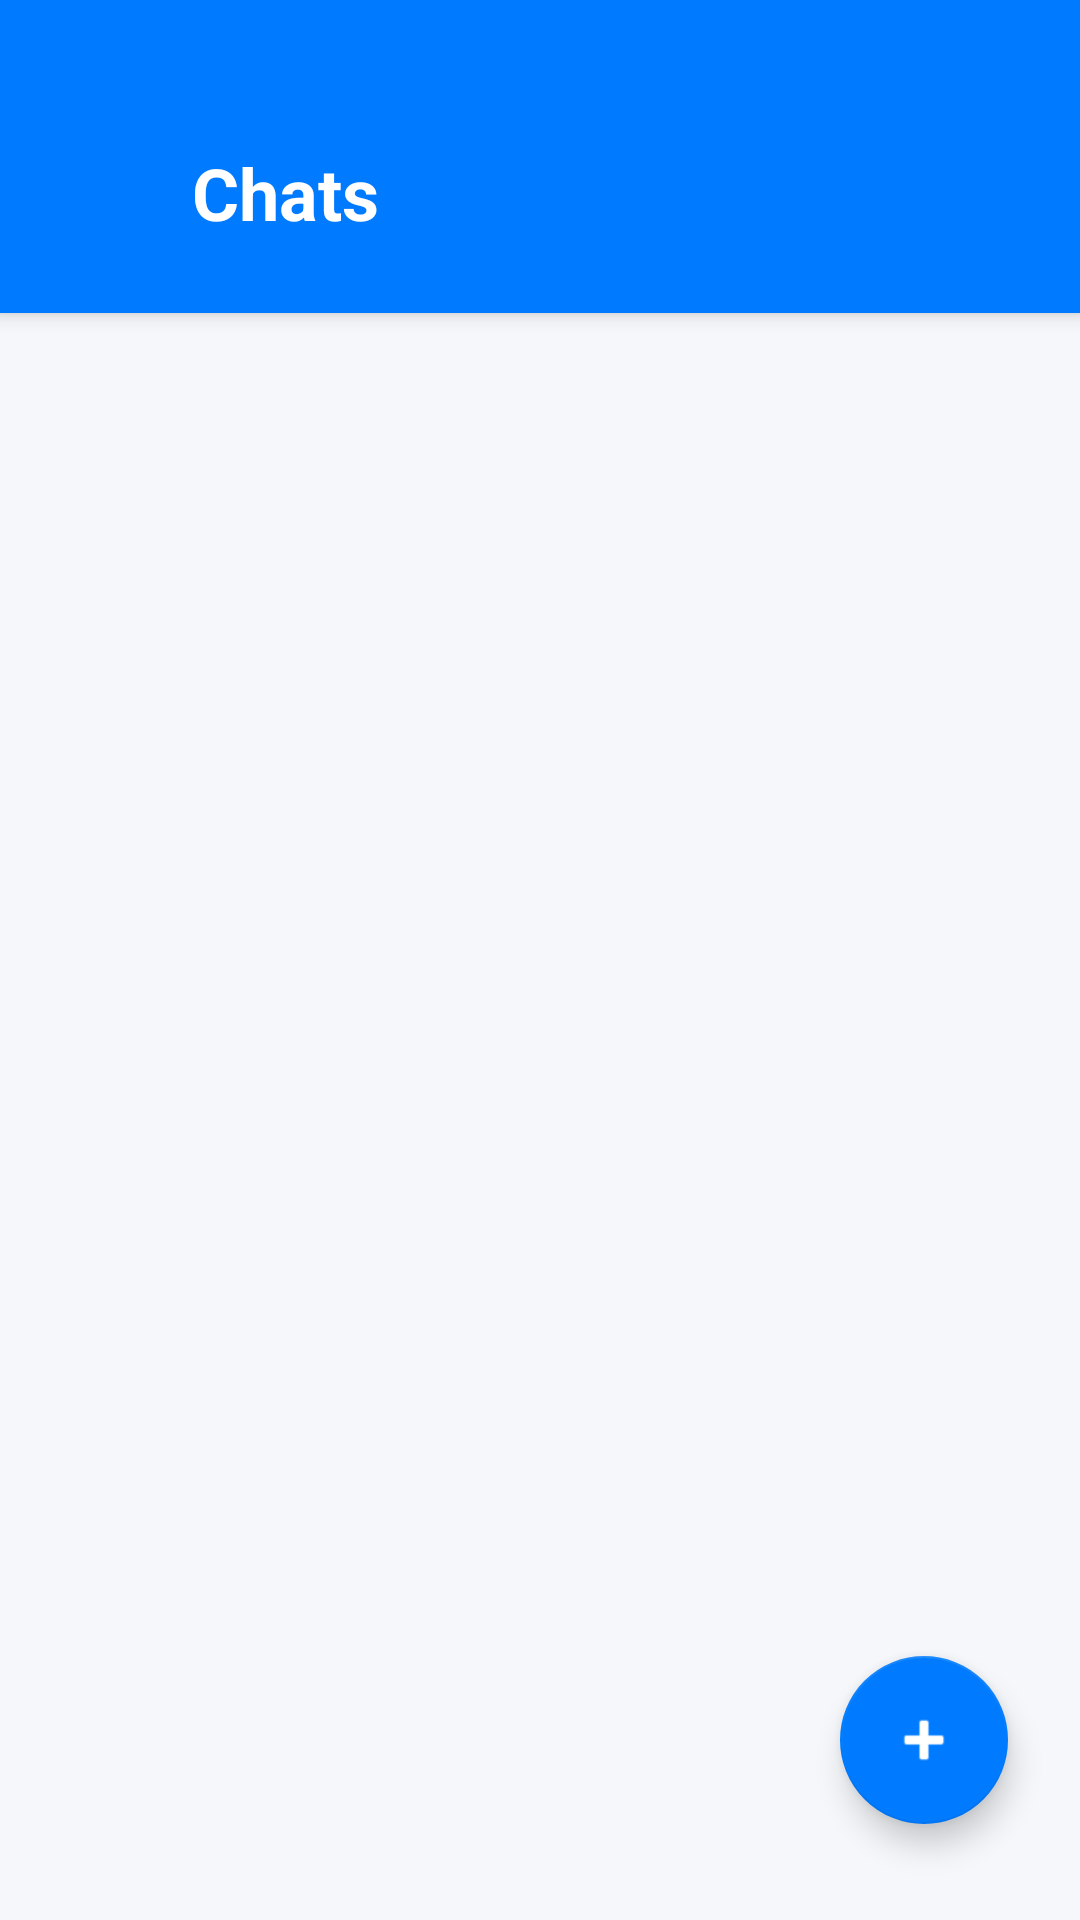

Produce the Android XML layout that renders to this screen, including the resource entries it uses.
<!-- AndroidManifest.xml: application theme Theme.TrueMark -->
<!-- res/layout/activity_chat_list.xml -->
<?xml version="1.0" encoding="utf-8"?>
<androidx.constraintlayout.widget.ConstraintLayout xmlns:android="http://schemas.android.com/apk/res/android"
    xmlns:app="http://schemas.android.com/apk/res-auto"
    xmlns:tools="http://schemas.android.com/tools"
    android:layout_width="match_parent"
    android:layout_height="match_parent"
    android:background="#F5F7FA"
    tools:context=".ChatListActivity">

    <androidx.cardview.widget.CardView
        android:id="@+id/chatHeader"
        android:layout_width="0dp"
        android:layout_height="wrap_content"
        app:cardBackgroundColor="@color/colorPrimary"
        app:cardCornerRadius="0dp"
        app:cardElevation="4dp"
        app:layout_constraintEnd_toEndOf="parent"
        app:layout_constraintStart_toStartOf="parent"
        app:layout_constraintTop_toTopOf="parent">

        <androidx.constraintlayout.widget.ConstraintLayout
            android:layout_width="match_parent"
            android:layout_height="wrap_content"
            android:paddingTop="48dp"
            android:paddingBottom="24dp"
            android:paddingStart="16dp"
            android:paddingEnd="24dp">

            <ImageView
                android:id="@+id/backButton"
                android:layout_width="32dp"
                android:layout_height="32dp"
                android:src="@drawable/ic_back"
                android:padding="4dp"
                app:tint="@color/white"
                app:layout_constraintStart_toStartOf="parent"
                app:layout_constraintTop_toTopOf="parent"
                app:layout_constraintBottom_toBottomOf="parent"/>

            <TextView
                android:id="@+id/chatTitle"
                android:layout_width="wrap_content"
                android:layout_height="wrap_content"
                android:layout_marginStart="16dp"
                android:text="Chats"
                android:textColor="@color/white"
                android:textSize="24sp"
                android:textStyle="bold"
                app:layout_constraintStart_toEndOf="@id/backButton"
                app:layout_constraintTop_toTopOf="parent"
                app:layout_constraintBottom_toBottomOf="parent"/>

        </androidx.constraintlayout.widget.ConstraintLayout>
    </androidx.cardview.widget.CardView>

    <androidx.recyclerview.widget.RecyclerView
        android:id="@+id/groupsRecyclerView"
        android:layout_width="0dp"
        android:layout_height="0dp"
        android:clipToPadding="false"
        android:paddingTop="8dp"
        app:layout_constraintBottom_toBottomOf="parent"
        app:layout_constraintEnd_toEndOf="parent"
        app:layout_constraintStart_toStartOf="parent"
        app:layout_constraintTop_toBottomOf="@+id/chatHeader" />

    <TextView
        android:id="@+id/noGroupsTextView"
        android:layout_width="wrap_content"
        android:layout_height="wrap_content"
        android:text="No active groups"
        android:textColor="@color/textColorSecondary"
        android:visibility="gone"
        app:layout_constraintBottom_toBottomOf="parent"
        app:layout_constraintEnd_toEndOf="parent"
        app:layout_constraintStart_toStartOf="parent"
        app:layout_constraintTop_toBottomOf="@+id/chatHeader" />

    <com.google.android.material.floatingactionbutton.FloatingActionButton
        android:id="@+id/createGroupFab"
        android:layout_width="wrap_content"
        android:layout_height="wrap_content"
        android:layout_marginEnd="24dp"
        android:layout_marginBottom="32dp"
        android:src="@android:drawable/ic_input_add"
        app:tint="@color/white"
        app:backgroundTint="@color/colorPrimary"
        app:layout_constraintBottom_toBottomOf="parent"
        app:layout_constraintEnd_toEndOf="parent"
        app:contentDescription="Create New Group" />

</androidx.constraintlayout.widget.ConstraintLayout>
<!-- resources referenced by this layout -->
<resources>
  <color name="colorPrimary">#007BFF</color>
  <color name="textColorSecondary">#757575</color>
  <color name="white">#FFFFFF</color>
  <style name="Theme.TrueMark" parent="Theme.MaterialComponents.Light.NoActionBar">
          
          <item name="colorPrimary">@color/colorPrimary</item>
          <item name="colorPrimaryVariant">@color/colorPrimaryDark</item>
          <item name="colorOnPrimary">@color/white</item>
  
          
          
          <item name="android:statusBarColor">@color/colorPrimary</item>
          <item name="android:windowLightStatusBar">false</item>
  
          
          <item name="colorAccent">@color/colorPrimary</item>
  
          
          <item name="colorControlNormal">@color/textColorSecondary</item>
  
          
          <item name="materialButtonStyle">@style/AppTheme.Button</item>
          
          
          <item name="android:windowBackground">@color/white</item>
          <item name="android:textColorPrimary">@color/textColorPrimary</item>
      </style>
  <color name="colorPrimaryDark">#0056b3</color>
  <style name="AppTheme.Button" parent="Widget.MaterialComponents.Button">
          <item name="android:background">@drawable/rounded_button</item>
          <item name="android:textColor">@color/white</item>
          <item name="android:textAllCaps">false</item>
          <item name="android:textSize">16sp</item>
          <item name="android:textStyle">bold</item>
          <item name="android:minHeight">56dp</item>
      </style>
  <color name="textColorPrimary">#212121</color>
  <!-- drawable rounded_button (drawable) -->
  <?xml version="1.0" encoding="utf-8"?>
  <shape xmlns:android="http://schemas.android.com/apk/res/android"
      android:shape="rectangle">
  
      
      <solid android:color="@color/colorPrimary" />
  
      
      <corners android:radius="12dp" />
  
  </shape>
</resources>
